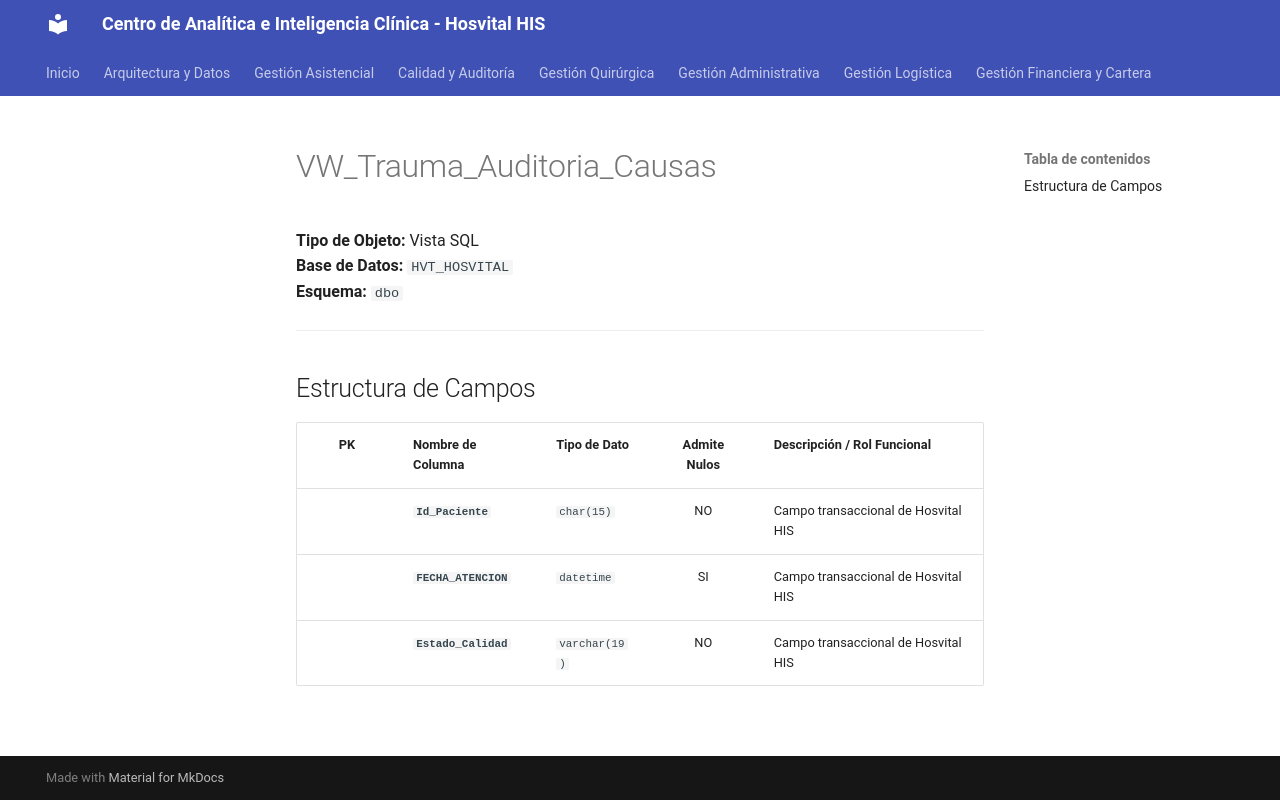

repository: SoporteSaludtech/superset-docs · page: diccionario-general/VW_Trauma_Auditoria_Causas/index.html · generator: mkdocs

# VW_Trauma_Auditoria_Causas

**Tipo de Objeto:** Vista SQL  
**Base de Datos:** `HVT_HOSVITAL`  
**Esquema:** `dbo`

---

## Estructura de Campos

| PK | Nombre de Columna | Tipo de Dato | Admite Nulos | Descripción / Rol Funcional |
| :-: | :--- | :--- | :-: | :--- |
|  | **`Id_Paciente`** | `char(15)` | NO | Campo transaccional de Hosvital HIS |
|  | **`FECHA_ATENCION`** | `datetime` | SI | Campo transaccional de Hosvital HIS |
|  | **`Estado_Calidad`** | `varchar(19)` | NO | Campo transaccional de Hosvital HIS |
